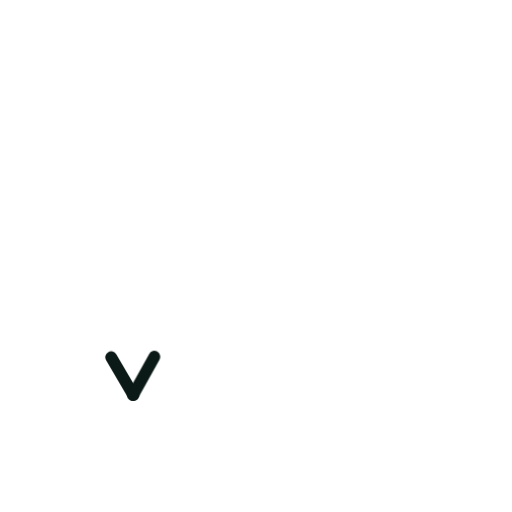
t = 0.00 s
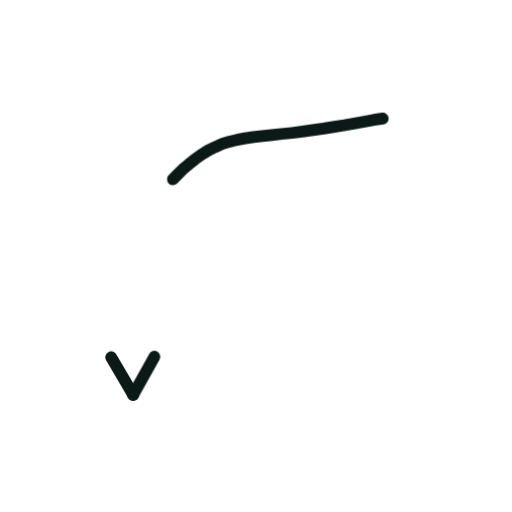
t = 0.36 s
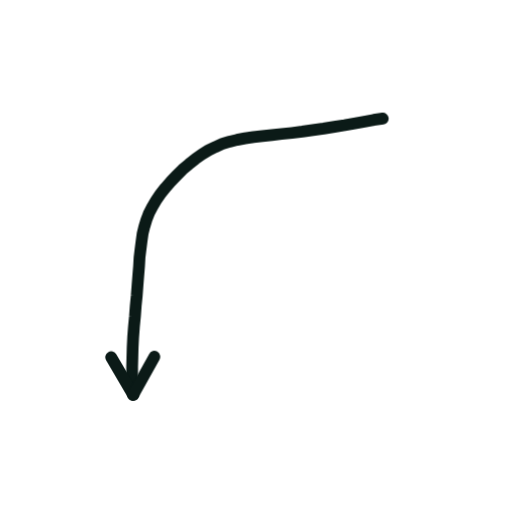
t = 0.73 s
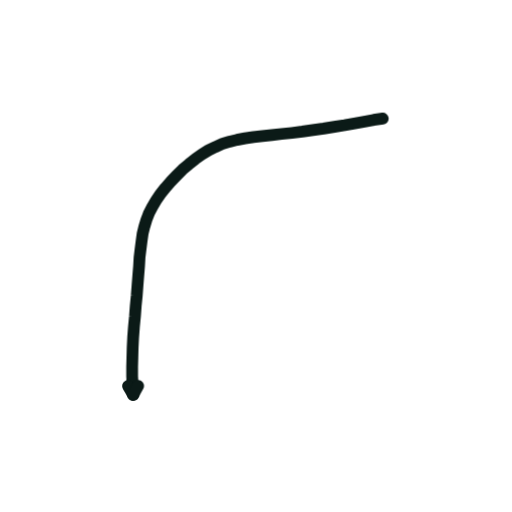
t = 1.40 s
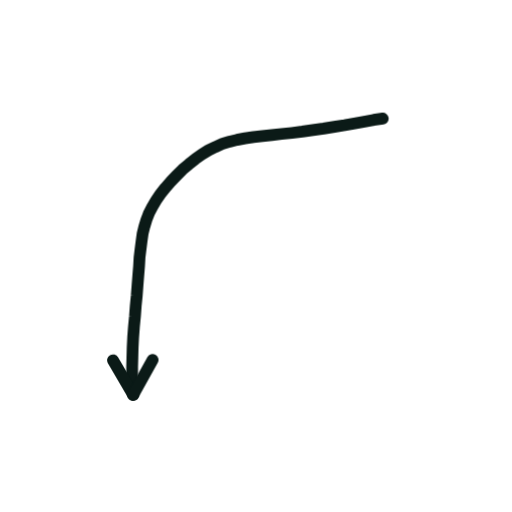
t = 1.74 s
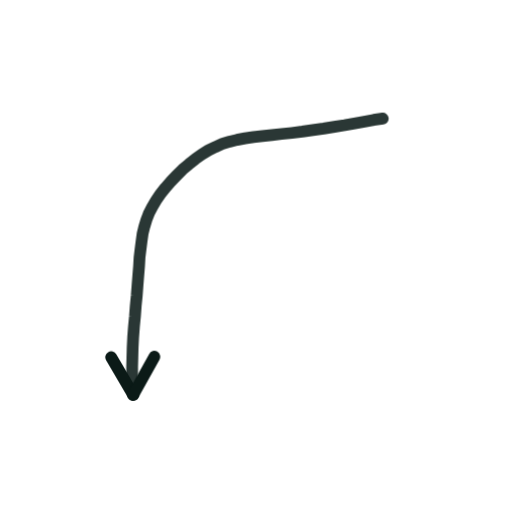
t = 2.16 s

The animated SVG that drew these frames (rendered in a browser with its animation timeline set to each time). Animation: 2 CSS @keyframes rules; one cycle of 2.60 s, repeats indefinitely.

<svg xmlns="http://www.w3.org/2000/svg" viewBox="0 0 200 200" width="200" height="200"><style>.s{stroke-dasharray:var(--L);animation:d 2.6s ease-in-out infinite;animation-delay:var(--d)}@keyframes d{0%{stroke-dashoffset:var(--L);opacity:1}28%,80%{stroke-dashoffset:0;opacity:1}92%{stroke-dashoffset:0;opacity:0}100%{stroke-dashoffset:var(--L);opacity:0}}.m{animation:mm .9s linear infinite}@keyframes mm{to{stroke-dashoffset:-23}}@media(prefers-reduced-motion:reduce){.s,.m{animation:none}}</style><path d="M149.5 46.3L146.0 46.8L142.3 47.5L138.5 48.2L134.6 48.9L130.6 49.5L126.4 50.2L122.2 50.8L118.1 51.4L114.0 51.9L110.0 52.3L106.2 52.7L102.5 53.1L99.0 53.5L95.7 54.0L92.6 54.6L89.7 55.3L86.8 56.2L84.1 57.4L81.4 58.7L78.8 60.3L76.3 62.1L73.8 64.1L71.3 66.2L69.0 68.5L66.7 70.9L64.6 73.3L62.7 75.7L61.0 78.2L59.5 80.7L58.2 83.2L57.2 85.8L56.4 88.4L55.7 91.2L55.3 94.1L54.9 97.2L54.5 100.5L54.3 104.0L54.0 107.7L53.7 111.5L53.4 115.5L53.0 119.5L52.7 123.6L52.3 127.7L52.0 131.7L51.8 135.7L51.7 139.6L51.6 143.3L51.6 147.0L51.8 150.6L52.0 154.2" fill="none" stroke="#0B1A17" stroke-width="4.6" stroke-linecap="round" stroke-linejoin="round" class="s" style="--L:175;--d:0.00s"/><path d="M52.0 154.2L43.4 139.5" fill="none" stroke="#0B1A17" stroke-width="4.6" stroke-linecap="round" stroke-linejoin="round" class="s" style="--L:17;--d:1.16s"/><path d="M52.0 154.2L60.3 139.3" fill="none" stroke="#0B1A17" stroke-width="4.6" stroke-linecap="round" stroke-linejoin="round" class="s" style="--L:17;--d:1.16s"/></svg>
